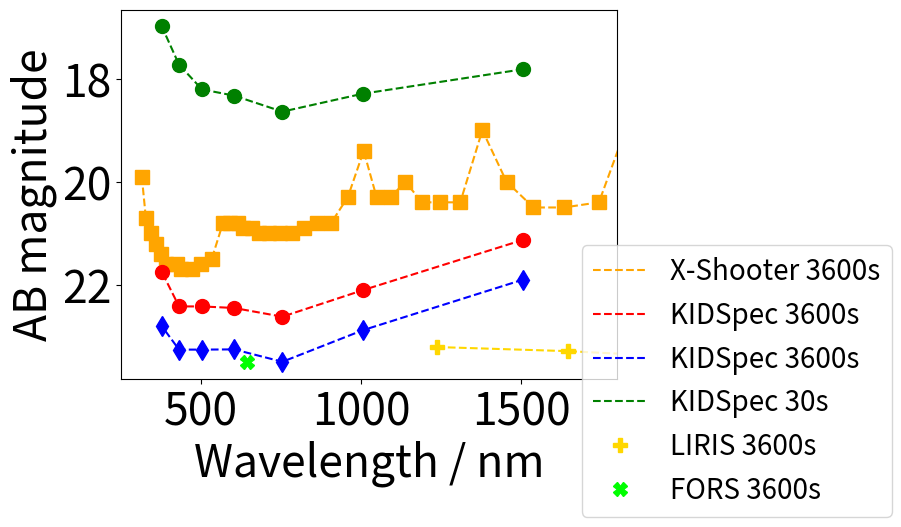

Python code for this plot:
# -*- coding: utf-8 -*-
"""
Created on Thu Feb 11 11:21:08 2021

[redacted]
"""

import numpy as np
import matplotlib.pyplot as plt

plt.rcParams.update({'font.size': 32})


def AB_converter(lim_mags,mags):
    AB_mags = np.zeros(len(lim_mags))
    
    for i in range(len(lim_mags)):
        if mags[i] == 'U':
            AB_mags[i] += lim_mags[i] + 0.79
        if mags[i] == 'B':
            AB_mags[i] += lim_mags[i] - 0.09
        if mags[i] == 'V':
            AB_mags[i] += lim_mags[i] + 0.02
        if mags[i] == 'R':
            AB_mags[i] += lim_mags[i] + 0.21
        if mags[i] == 'I':
            AB_mags[i] += lim_mags[i] + 0.45
        if mags[i] == 'Z':
            AB_mags[i] += lim_mags[i] + 0.54
        if mags[i] == 'Y':
            AB_mags[i] += lim_mags[i] + 0
        if mags[i] == 'J':
            AB_mags[i] += lim_mags[i] + 0.91
        if mags[i] == 'H':
            AB_mags[i] += lim_mags[i] + 1.39
        if mags[i] == 'K':
            AB_mags[i] += lim_mags[i] + 1.85
    
    return AB_mags



mag_names = [
    'U', 
    'B', 
    'V' ,
    'R' ,
    'I' , 
    'Z' , 
    'Y' ,
    'J' , 
    'H' 
    ]

#mag_wls = np.array([357,416,525,596,801,904,1018,1240,1660])


lim_mags_5000_snr10_30s = np.array([
    16.42487 ,
    17.75101 ,
    18.42920 ,
    18.30838,
    18.29719,
    17.81634,
    16.19542 
        ])


lim_mags_5000_snr5_1hr = np.array([
    20.50885,
    22.34415,
    23.28628,
     23.23572,
     23.35007 ,
    23.35007,
    22.01540
    ])
lim_mags_5000_snr10_1hr = np.array([
    19.73652,
     21.56672, 
     22.41073,
     22.43165, 
    22.51140 ,
     22.51140, 
    20.96097  
    ])

xshooter_AB_mags = np.array([19.9,20.7,21.0,21.2,21.4,21.6,21.6,21.7,21.7,21.6,21.5,20.8,20.8,20.8,20.9,20.9,21.0,21.0,
                             21.0,21.0,20.9,20.8,20.8,20.3,19.4,20.3,20.3,20.0,20.4,20.4,20.4,19.0,20.0,20.5,20.5,20.4,
                             18.2,18.5,18.7,17.6]) 
xshooter_AB_wls = np.array([314.15,326.73,341.61,358.82,374.03,390.25,422.94,436.50,471.92,499.25,532.60,567.90,589.70,
                            614.22,630.52,657.75,679.48,712.18,744.88,783.03,821.25,862.18,905.77,957.90,1007.5,1047.8,
                            1091.4,1137.9,1189.4,1246.7,1309.3,1378.4,1453.9,1538.1,1633.5,1742.6,1872.1,2013.6,2179.7,
                            2379.4])


LIRIS_mag_name = ['J','H','K']
LIRIS_mag_wls = np.array([1236,1646,2160])
LIRIS_mags_3600 = np.array([22.3,21.9,21.6]) #for snr 10
LIRIS_mags_1800 = np.array([21.9,21.5,21.2])
LIRIS_mags_600 = np.array([21.3,20.9,20.6])
LIRIS_mags_60 = np.array([20.0,19.6,19.3])

FORS_mag_name = ['R']
FORS_mag_wl = np.array([644])
FORS_mags_3600 = np.array([23.3])

blaze_wls = np.array([
    1506.72927 ,
    1004.48618,
    753.36461,
    602.69171 ,
    502.24309 ,
    430.49407,
    376.68235 ])


blaze_mags = ['H', 'Z', 'R', 'V', 'B', 'B', 'U']

'''
lim_mags_no_rebin_AB = AB_converter(lim_mags_no_rebin,blaze_mags)
lim_mags_with_rebin_AB = AB_converter(lim_mags_with_rebin,blaze_mags)
lim_mags_no_rebin_AB_1800 = AB_converter(lim_mags_no_rebin_1800,blaze_mags)
lim_mags_with_rebin_AB_1800 = AB_converter(lim_mags_with_rebin_1800,blaze_mags)
lim_mags_no_rebin_AB_600 = AB_converter(lim_mags_no_rebin_600,blaze_mags)
lim_mags_with_rebin_AB_600 = AB_converter(lim_mags_with_rebin_600,blaze_mags)
lim_mags_no_rebin_AB_60 = AB_converter(lim_mags_no_rebin_60,blaze_mags)
lim_mags_with_rebin_AB_60 = AB_converter(lim_mags_with_rebin_60,blaze_mags)
'''

lim_mags_5000_snr10_1hr_AB = AB_converter(lim_mags_5000_snr10_1hr,blaze_mags)
lim_mags_5000_snr5_1hr_AB = AB_converter(lim_mags_5000_snr5_1hr,blaze_mags)
lim_mags_5000_snr10_30s_AB = AB_converter(lim_mags_5000_snr10_30s,blaze_mags)
#lim_mags_8500_snr5_30s_AB = AB_converter(lim_mags_8500_snr5_30s,blaze_mags)

LIRIS_mags_3600_AB = AB_converter(LIRIS_mags_3600,LIRIS_mag_name)
LIRIS_mags_1800_AB = AB_converter(LIRIS_mags_1800,LIRIS_mag_name)
LIRIS_mags_600_AB = AB_converter(LIRIS_mags_600,LIRIS_mag_name)
LIRIS_mags_60_AB = AB_converter(LIRIS_mags_60,LIRIS_mag_name)

FORS_mags_3600_AB = AB_converter(FORS_mags_3600,FORS_mag_name)

'''
lim_mags_no_rebin_AB_3600_5 = AB_converter(lim_mags_no_rebin_3600_5,blaze_mags)
lim_mags_with_rebin_AB_3600_5 = AB_converter(lim_mags_with_rebin_3600_5,blaze_mags)
'''
'''
plt.figure()
#plt.plot(blaze_wls[:6],lim_mags_no_rebin_AB[:6],'r-')
plt.plot(blaze_wls[:6],lim_mags_no_rebin_AB[:6],'ro',markersize=10,label='IR arm 1x2 binning')
#plt.plot(blaze_wls[:6],lim_mags_with_rebin_AB[:6],'r-')
plt.plot(blaze_wls[:6],lim_mags_with_rebin_AB[:6],'r^',markersize=10,label='IR arm 1x4 binning')
#plt.plot(blaze_wls[7:],lim_mags_no_rebin_AB[7:],'b-')
plt.plot(blaze_wls[7:],lim_mags_no_rebin_AB[7:],'bo',markersize=10,label='OPT arm 1x2 binning')
#plt.plot(blaze_wls[7:],lim_mags_with_rebin_AB[7:],'b-')
plt.plot(blaze_wls[7:],lim_mags_with_rebin_AB[7:],'b^',markersize=10,label='OPT arm 1x4 binning')
plt.xlabel('Wavelength / nm')
plt.ylabel('AB magnitude')
plt.legend(loc='best')
ax = plt.gca()
ax.set_ylim(ax.get_ylim()[::-1])
#plt.grid()
'''

plt.figure()

plt.plot(xshooter_AB_wls,xshooter_AB_mags,'--',color='orange',label='X-Shooter 3600s')
plt.plot(xshooter_AB_wls,xshooter_AB_mags,'s',color='orange',markersize=10)


plt.plot(blaze_wls,lim_mags_5000_snr10_1hr_AB,'r--',label='KIDSpec 3600s')
plt.plot(blaze_wls,lim_mags_5000_snr10_1hr_AB,'ro',markersize=10)

plt.plot(blaze_wls,lim_mags_5000_snr5_1hr_AB,'b--',label='KIDSpec 3600s')
plt.plot(blaze_wls,lim_mags_5000_snr5_1hr_AB,'bd',markersize=10)

plt.plot(blaze_wls,lim_mags_5000_snr10_30s_AB,'g--',label='KIDSpec 30s')
plt.plot(blaze_wls,lim_mags_5000_snr10_30s_AB,'go',markersize=10)

#plt.plot(mag_wls,lim_mags_8500_snr5_30s_AB,'m--',label='KIDSpec 30s SNR>5')
#plt.plot(mag_wls,lim_mags_8500_snr5_30s_AB,'mo',markersize=10)

'''
plt.plot(blaze_wls[:6],lim_mags_no_rebin_AB[:6],'r--',label='KIDSpec 3600s')
plt.plot(blaze_wls[:6],lim_mags_no_rebin_AB[:6],'ro',markersize=10)
plt.plot(blaze_wls[:6],lim_mags_with_rebin_AB[:6],'r--')
plt.plot(blaze_wls[:6],lim_mags_with_rebin_AB[:6],'r^',markersize=10)
plt.plot(blaze_wls[7:],lim_mags_no_rebin_AB[7:],'r--')
plt.plot(blaze_wls[7:],lim_mags_no_rebin_AB[7:],'ro',markersize=10)
plt.plot(blaze_wls[7:],lim_mags_with_rebin_AB[7:],'r--')
plt.plot(blaze_wls[7:],lim_mags_with_rebin_AB[7:],'r^',markersize=10)

plt.plot(blaze_wls[:6],lim_mags_no_rebin_AB_1800[:6],'b--',label='KIDSpec 1800s')
plt.plot(blaze_wls[:6],lim_mags_no_rebin_AB_1800[:6],'bo',markersize=10)
plt.plot(blaze_wls[:6],lim_mags_with_rebin_AB_1800[:6],'b--')
plt.plot(blaze_wls[:6],lim_mags_with_rebin_AB_1800[:6],'b^',markersize=10)
plt.plot(blaze_wls[7:],lim_mags_no_rebin_AB_1800[7:],'b--')
plt.plot(blaze_wls[7:],lim_mags_no_rebin_AB_1800[7:],'bo',markersize=10)
plt.plot(blaze_wls[7:],lim_mags_with_rebin_AB_1800[7:],'b--')
plt.plot(blaze_wls[7:],lim_mags_with_rebin_AB_1800[7:],'b^',markersize=10)

plt.plot(blaze_wls[:6],lim_mags_no_rebin_AB_600[:6],'g--',label='KIDSpec 600s')
plt.plot(blaze_wls[:6],lim_mags_no_rebin_AB_600[:6],'go',markersize=10)
plt.plot(blaze_wls[:6],lim_mags_with_rebin_AB_600[:6],'g--')
plt.plot(blaze_wls[:6],lim_mags_with_rebin_AB_600[:6],'g^',markersize=10)
plt.plot(blaze_wls[7:],lim_mags_no_rebin_AB_600[7:],'g--')
plt.plot(blaze_wls[7:],lim_mags_no_rebin_AB_600[7:],'go',markersize=10)
plt.plot(blaze_wls[7:],lim_mags_with_rebin_AB_600[7:],'g--')
plt.plot(blaze_wls[7:],lim_mags_with_rebin_AB_600[7:],'g^',markersize=10)

plt.plot(blaze_wls[:6],lim_mags_no_rebin_AB_60[:6],'--',color='fuchsia',label='KIDSpec 60s')
plt.plot(blaze_wls[:6],lim_mags_no_rebin_AB_60[:6],'o',color='fuchsia',markersize=10)
plt.plot(blaze_wls[:6],lim_mags_with_rebin_AB_60[:6],'--',color='fuchsia')
plt.plot(blaze_wls[:6],lim_mags_with_rebin_AB_60[:6],'^',color='fuchsia',markersize=10)
plt.plot(blaze_wls[7:],lim_mags_no_rebin_AB_60[7:],'--',color='fuchsia')
plt.plot(blaze_wls[7:],lim_mags_no_rebin_AB_60[7:],'o',color='fuchsia',markersize=10)
plt.plot(blaze_wls[7:],lim_mags_with_rebin_AB_60[7:],'--',color='fuchsia')
plt.plot(blaze_wls[7:],lim_mags_with_rebin_AB_60[7:],'^',color='fuchsia',markersize=10)

plt.plot(blaze_wls[:6],lim_mags_no_rebin_AB_3600_5[:6],'--',color='darkviolet',label='KIDSpec 3600s SNR>5')
plt.plot(blaze_wls[:6],lim_mags_no_rebin_AB_3600_5[:6],'o',color='darkviolet',markersize=10)
plt.plot(blaze_wls[:6],lim_mags_with_rebin_AB_3600_5[:6],'--',color='darkviolet')
plt.plot(blaze_wls[:6],lim_mags_with_rebin_AB_3600_5[:6],'^',color='darkviolet',markersize=10)
plt.plot(blaze_wls[7:],lim_mags_no_rebin_AB_3600_5[7:],'--',color='darkviolet')
plt.plot(blaze_wls[7:],lim_mags_no_rebin_AB_3600_5[7:],'o',color='darkviolet',markersize=10)
plt.plot(blaze_wls[7:],lim_mags_with_rebin_AB_3600_5[7:],'--',color='darkviolet')
plt.plot(blaze_wls[7:],lim_mags_with_rebin_AB_3600_5[7:],'^',color='darkviolet',markersize=10)
'''

plt.plot(LIRIS_mag_wls,LIRIS_mags_3600_AB,'--',color='gold')
plt.plot(LIRIS_mag_wls,LIRIS_mags_3600_AB,'P',color='gold',markersize=10,label='LIRIS 3600s')

#plt.plot(FORS_mag_wl,FORS_mags_3600_AB,'--',color='lime')
plt.plot(FORS_mag_wl,FORS_mags_3600_AB,'X',color='lime',markersize=10,label='FORS 3600s ')


plt.xlabel('Wavelength / nm')
plt.xlim(250,1800)
plt.ylabel('AB magnitude')
plt.legend(bbox_to_anchor=(0.9, 0.4),fontsize=20)#0.87
#plt.legend(loc='lower right')
#plt.tight_layout()
ax = plt.gca()
ax.set_ylim(ax.get_ylim()[::-1])


#plt.savefig('lim_mags_10062021',dpi=1000)

























